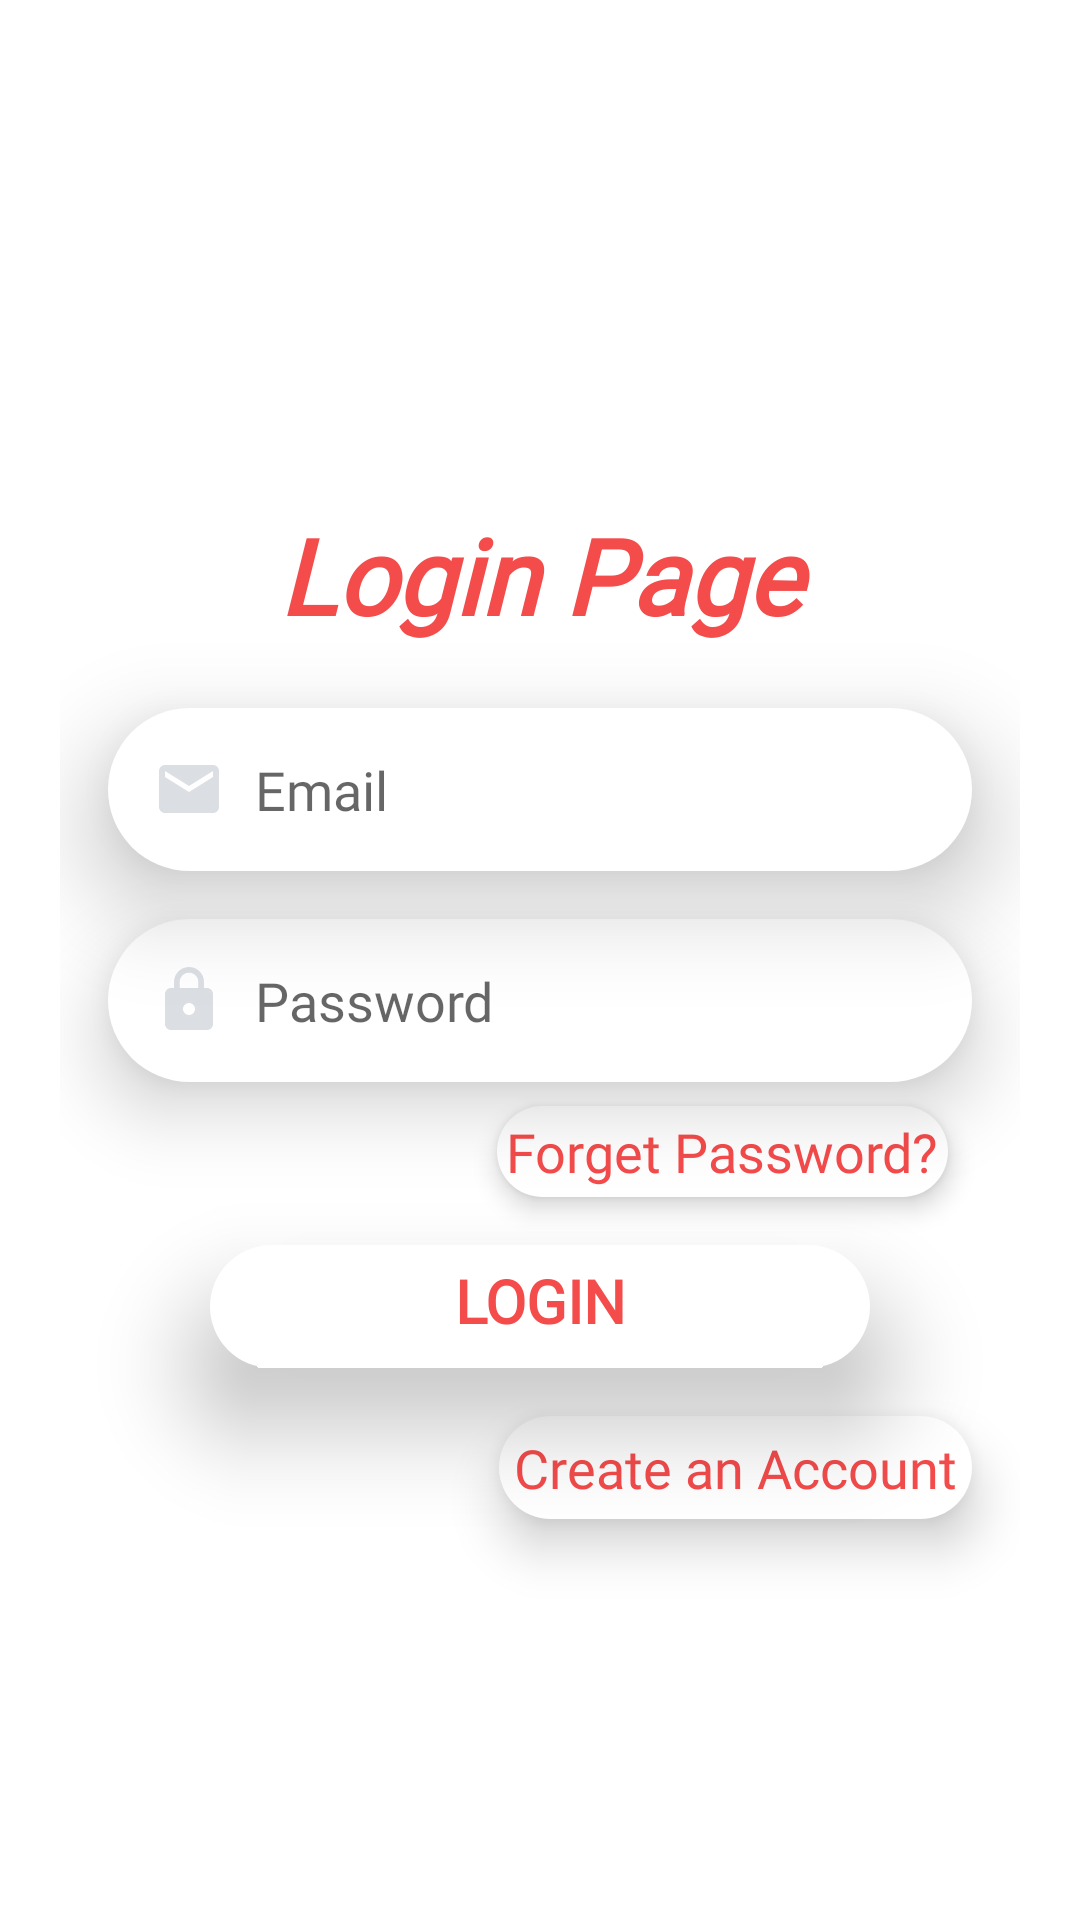

Here is an Android app screen rendered from its layout file. Give the layout XML and the strings, colors and styles it references.
<!-- AndroidManifest.xml: application theme Theme.BloodDonation -->
<!-- res/layout/activity_login.xml -->
<?xml version="1.0" encoding="utf-8"?>
<androidx.constraintlayout.widget.ConstraintLayout xmlns:android="http://schemas.android.com/apk/res/android"
    xmlns:app="http://schemas.android.com/apk/res-auto"
    xmlns:tools="http://schemas.android.com/tools"
    android:layout_width="match_parent"
    android:layout_height="match_parent"
    android:elevation="50dp"
    android:padding="20dp"
    android:layout_marginLeft="5dp"
    app:layout_goneMarginLeft="5dp"
    android:layout_marginTop="5dp"
    android:layout_marginRight="5dp"
    tools:context=".LoginActivity">

    <TextView
        android:id="@+id/textView4"
        android:layout_width="0dp"
        android:layout_height="wrap_content"
        android:background="@drawable/backforsighnup"

        android:fontFamily="@font/akaya_telivigala"
        android:padding="5dp"
        android:text="Login Page"
        android:textAlignment="center"
        android:textColor="@color/txcolor"
        android:textSize="35sp"
        android:textStyle="bold|italic"
        app:layout_constraintBottom_toBottomOf="parent"
        app:layout_constraintEnd_toEndOf="parent"
        app:layout_constraintHorizontal_bias="0.512"
        app:layout_constraintStart_toStartOf="parent"
        app:layout_constraintTop_toTopOf="parent"
        app:layout_constraintVertical_bias="0.264" />

    <EditText
        android:id="@+id/email"
        android:layout_width="0dp"
        android:layout_height="wrap_content"
        android:layout_marginStart="16dp"
        android:layout_marginTop="16dp"
        android:layout_marginEnd="16dp"
        android:background="@drawable/backforsighnup"
        android:drawableLeft="@drawable/email2"
        android:drawablePadding="10dp"
        android:elevation="20dp"
        android:ems="10"
        android:fontFamily="@font/akaya_telivigala"
        android:hint="Email"

        android:inputType="textEmailAddress"
        android:padding="15dp"
        app:layout_constraintEnd_toEndOf="parent"
        app:layout_constraintHorizontal_bias="0.0"
        app:layout_constraintStart_toStartOf="parent"
        app:layout_constraintTop_toBottomOf="@+id/textView4" />

    <EditText
        android:id="@+id/password"
        android:layout_width="0dp"
        android:layout_height="wrap_content"
        android:layout_marginTop="16dp"
        android:background="@drawable/backforsighnup"
        android:drawableLeft="@drawable/lock2"
        android:drawablePadding="10dp"
        android:elevation="15dp"
        android:ems="10"
        android:fontFamily="@font/akaya_telivigala"
        android:hint="Password"
        android:inputType="textPassword"
        android:padding="15dp"
        app:layout_constraintEnd_toEndOf="@+id/email"
        app:layout_constraintStart_toStartOf="@+id/email"
        app:layout_constraintTop_toBottomOf="@+id/email" />


    <TextView
        android:id="@+id/login"
        android:layout_width="220dp"
        android:layout_height="41dp"
        android:layout_marginStart="32dp"
        android:layout_marginTop="16dp"
        android:layout_marginEnd="32dp"
        android:background="@drawable/backforsighnupforaction"
        android:elevation="20dp"
        android:fontFamily="@font/akaya_telivigala"
        android:padding="5dp"

        android:text="Login"
        android:textAlignment="center"
        android:textAllCaps="true"
        android:textColor="@color/txcolor"
        android:textSize="20sp"
        android:textStyle="bold"
        app:layout_constraintEnd_toEndOf="@+id/password"
        app:layout_constraintHorizontal_bias="0.511"
        app:layout_constraintStart_toStartOf="@+id/password"
        app:layout_constraintTop_toBottomOf="@+id/forgetpassword" />

    <TextView
        android:id="@+id/create"
        android:layout_width="wrap_content"
        android:layout_height="wrap_content"
        android:layout_marginTop="16dp"
        android:background="@drawable/backforsighnup"
        android:elevation="10dp"
        android:fontFamily="@font/akaya_telivigala"
        android:padding="5dp"
        android:text="Create an Account"
        android:textColor="@color/txcolor"
        android:textSize="18sp"
        app:layout_constraintEnd_toEndOf="@+id/password"
        app:layout_constraintTop_toBottomOf="@+id/login" />

    <TextView
        android:id="@+id/forgetpassword"
        android:layout_width="wrap_content"
        android:layout_height="wrap_content"
        android:layout_marginTop="8dp"
        android:layout_marginEnd="8dp"
        android:background="@drawable/backforsighnup"
        android:elevation="5dp"
        android:fontFamily="@font/akaya_telivigala"
        android:padding="3dp"
        android:text="Forget Password?"
        android:textColor="@color/txcolor"
        android:textSize="18sp"
        app:layout_constraintEnd_toEndOf="@+id/password"
        app:layout_constraintTop_toBottomOf="@+id/password" />
</androidx.constraintlayout.widget.ConstraintLayout>
<!-- resources referenced by this layout -->
<resources>
  <color name="txcolor">#F44B4B</color>
  <!-- drawable backforsighnup (drawable) -->
  <?xml version="1.0" encoding="utf-8"?>
  <ripple xmlns:android="http://schemas.android.com/apk/res/android"
      android:color="#B19A9A" >
      <item>
          <shape xmlns:android="http://schemas.android.com/apk/res/android">
              <corners android:radius="30dp"/>
              <solid android:color="@color/white"/>
          </shape>
      </item>
  </ripple>
  <!-- drawable backforsighnupforaction (drawable) -->
  <?xml version="1.0" encoding="utf-8"?>
  <ripple xmlns:android="http://schemas.android.com/apk/res/android"
      android:color="#C5235E" >
      <item>
          <shape xmlns:android="http://schemas.android.com/apk/res/android">
              <corners android:radius="30dp"/>
              <solid android:color="@color/white"/>
          </shape>
      </item>
  </ripple>
  <!-- drawable email2 (drawable) -->
  <vector android:height="24dp" android:tint="#DBDEE3"
      android:viewportHeight="24" android:viewportWidth="24"
      android:width="24dp" xmlns:android="http://schemas.android.com/apk/res/android">
      <path android:fillColor="@android:color/white" android:pathData="M20,4L4,4c-1.1,0 -1.99,0.9 -1.99,2L2,18c0,1.1 0.9,2 2,2h16c1.1,0 2,-0.9 2,-2L22,6c0,-1.1 -0.9,-2 -2,-2zM20,8l-8,5 -8,-5L4,6l8,5 8,-5v2z"/>
  </vector>
  <!-- drawable lock2 (drawable) -->
  <vector android:height="24dp" android:tint="#DBDEE3"
      android:viewportHeight="24" android:viewportWidth="24"
      android:width="24dp" xmlns:android="http://schemas.android.com/apk/res/android">
      <path android:fillColor="@android:color/white" android:pathData="M18,8h-1L17,6c0,-2.76 -2.24,-5 -5,-5S7,3.24 7,6v2L6,8c-1.1,0 -2,0.9 -2,2v10c0,1.1 0.9,2 2,2h12c1.1,0 2,-0.9 2,-2L20,10c0,-1.1 -0.9,-2 -2,-2zM12,17c-1.1,0 -2,-0.9 -2,-2s0.9,-2 2,-2 2,0.9 2,2 -0.9,2 -2,2zM15.1,8L8.9,8L8.9,6c0,-1.71 1.39,-3.1 3.1,-3.1 1.71,0 3.1,1.39 3.1,3.1v2z"/>
  </vector>
  <style name="Theme.BloodDonation" parent="Theme.MaterialComponents.Light.NoActionBar">
          
          <item name="colorPrimary">@color/white</item>
          <item name="colorPrimaryVariant">@color/purple_700</item>
          <item name="colorOnPrimary">@color/white</item>
          
          <item name="colorSecondary">@color/teal_200</item>
          <item name="colorSecondaryVariant">@color/teal_700</item>
          <item name="colorOnSecondary">@color/white</item>
          
          <item name="android:statusBarColor">#ED4747</item>
          
      </style>
  <color name="white">#FFFFFFFF</color>
  <color name="purple_700">#FF3700B3</color>
  <color name="teal_200">#FF03DAC5</color>
  <color name="teal_700">#FF018786</color>
</resources>
